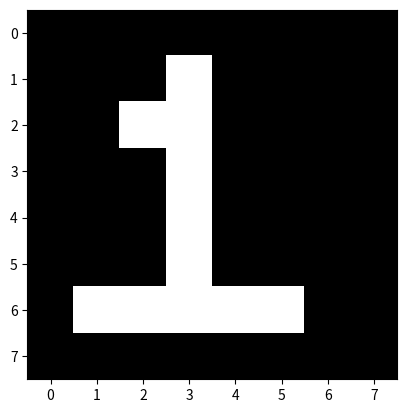

Reproduce this figure in Python.
import matplotlib.pyplot as plt

data = [
        [0,0,0,0,0,0,0,0],
        [0,0,0,1,0,0,0,0],
        [0,0,1,1,0,0,0,0],
        [0,0,0,1,0,0,0,0],
        [0,0,0,1,0,0,0,0],
        [0,0,0,1,0,0,0,0],
        [0,1,1,1,1,1,0,0],
        [0,0,0,0,0,0,0,0]]

plt.imshow(data, cmap= 'gray')
plt.show()

    